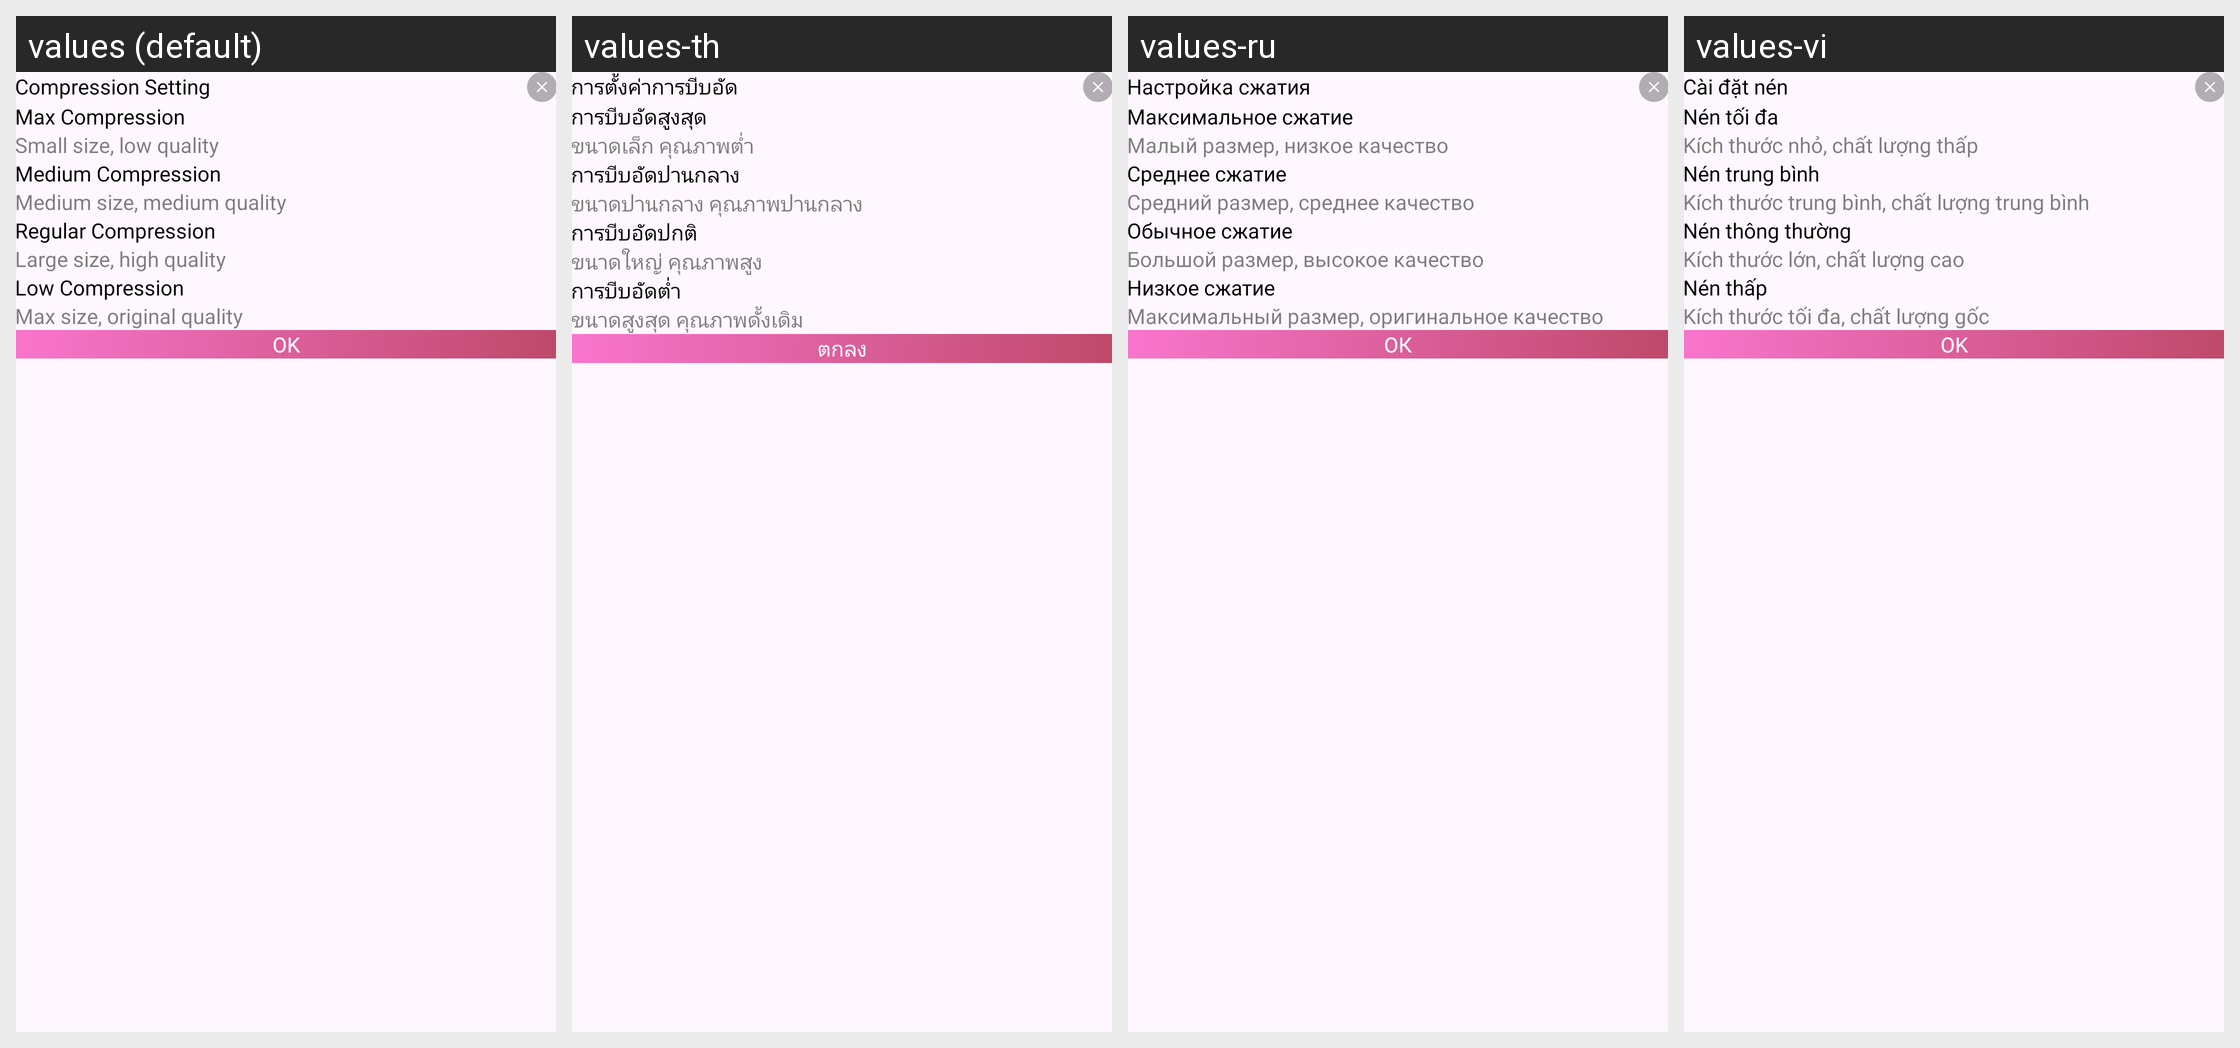

Locale-by-locale string values for the Android screen shown in this grid:
Android screen res/layout/dialog_compress_setting.xml rendered under 4 locales, left to right: values (default), values-th, values-ru, values-vi. Device: Nexus 5 (rendered at 1080×1920; each locale shown at half size, 540×960, under a caption strip naming it); theme Theme.PDFConverter.
Other locales in the repository, not shown: values-bn, values-de, values-es, values-fil, values-fr, values-hi, values-in, values-it, values-ja, values-ko, values-ms, values-nl, values-pl, values-pt, values-tr, values-zh.
Strings drawn on this screen, with the default value and each locale's value (text and hints the layout hard-codes, and strings that could not be matched under every locale, appear in the picture but are not listed):

compression_setting
  values: Compression Setting
  values-th: การตั้งค่าการบีบอัด
  values-ru: Настройка сжатия
  values-vi: Cài đặt nén

max_compression
  values: Max Compression
  values-th: การบีบอัดสูงสุด
  values-ru: Максимальное сжатие
  values-vi: Nén tối đa

small_size_low_quality
  values: Small size, low quality
  values-th: ขนาดเล็ก คุณภาพต่ำ
  values-ru: Малый размер, низкое качество
  values-vi: Kích thước nhỏ, chất lượng thấp

medium_compression
  values: Medium Compression
  values-th: การบีบอัดปานกลาง
  values-ru: Среднее сжатие
  values-vi: Nén trung bình

medium_size_medium_quality
  values: Medium size, medium quality
  values-th: ขนาดปานกลาง คุณภาพปานกลาง
  values-ru: Средний размер, среднее качество
  values-vi: Kích thước trung bình, chất lượng trung bình

regular_compression
  values: Regular Compression
  values-th: การบีบอัดปกติ
  values-ru: Обычное сжатие
  values-vi: Nén thông thường

large_size_high_quality
  values: Large size, high quality
  values-th: ขนาดใหญ่ คุณภาพสูง
  values-ru: Большой размер, высокое качество
  values-vi: Kích thước lớn, chất lượng cao

low_compression
  values: Low Compression
  values-th: การบีบอัดต่ำ
  values-ru: Низкое сжатие
  values-vi: Nén thấp

max_size_original_quality
  values: Max size, original quality
  values-th: ขนาดสูงสุด คุณภาพดั้งเดิม
  values-ru: Максимальный размер, оригинальное качество
  values-vi: Kích thước tối đa, chất lượng gốc

ok
  values: OK
  values-th: ตกลง
  values-ru: ОК
  values-vi: OK
